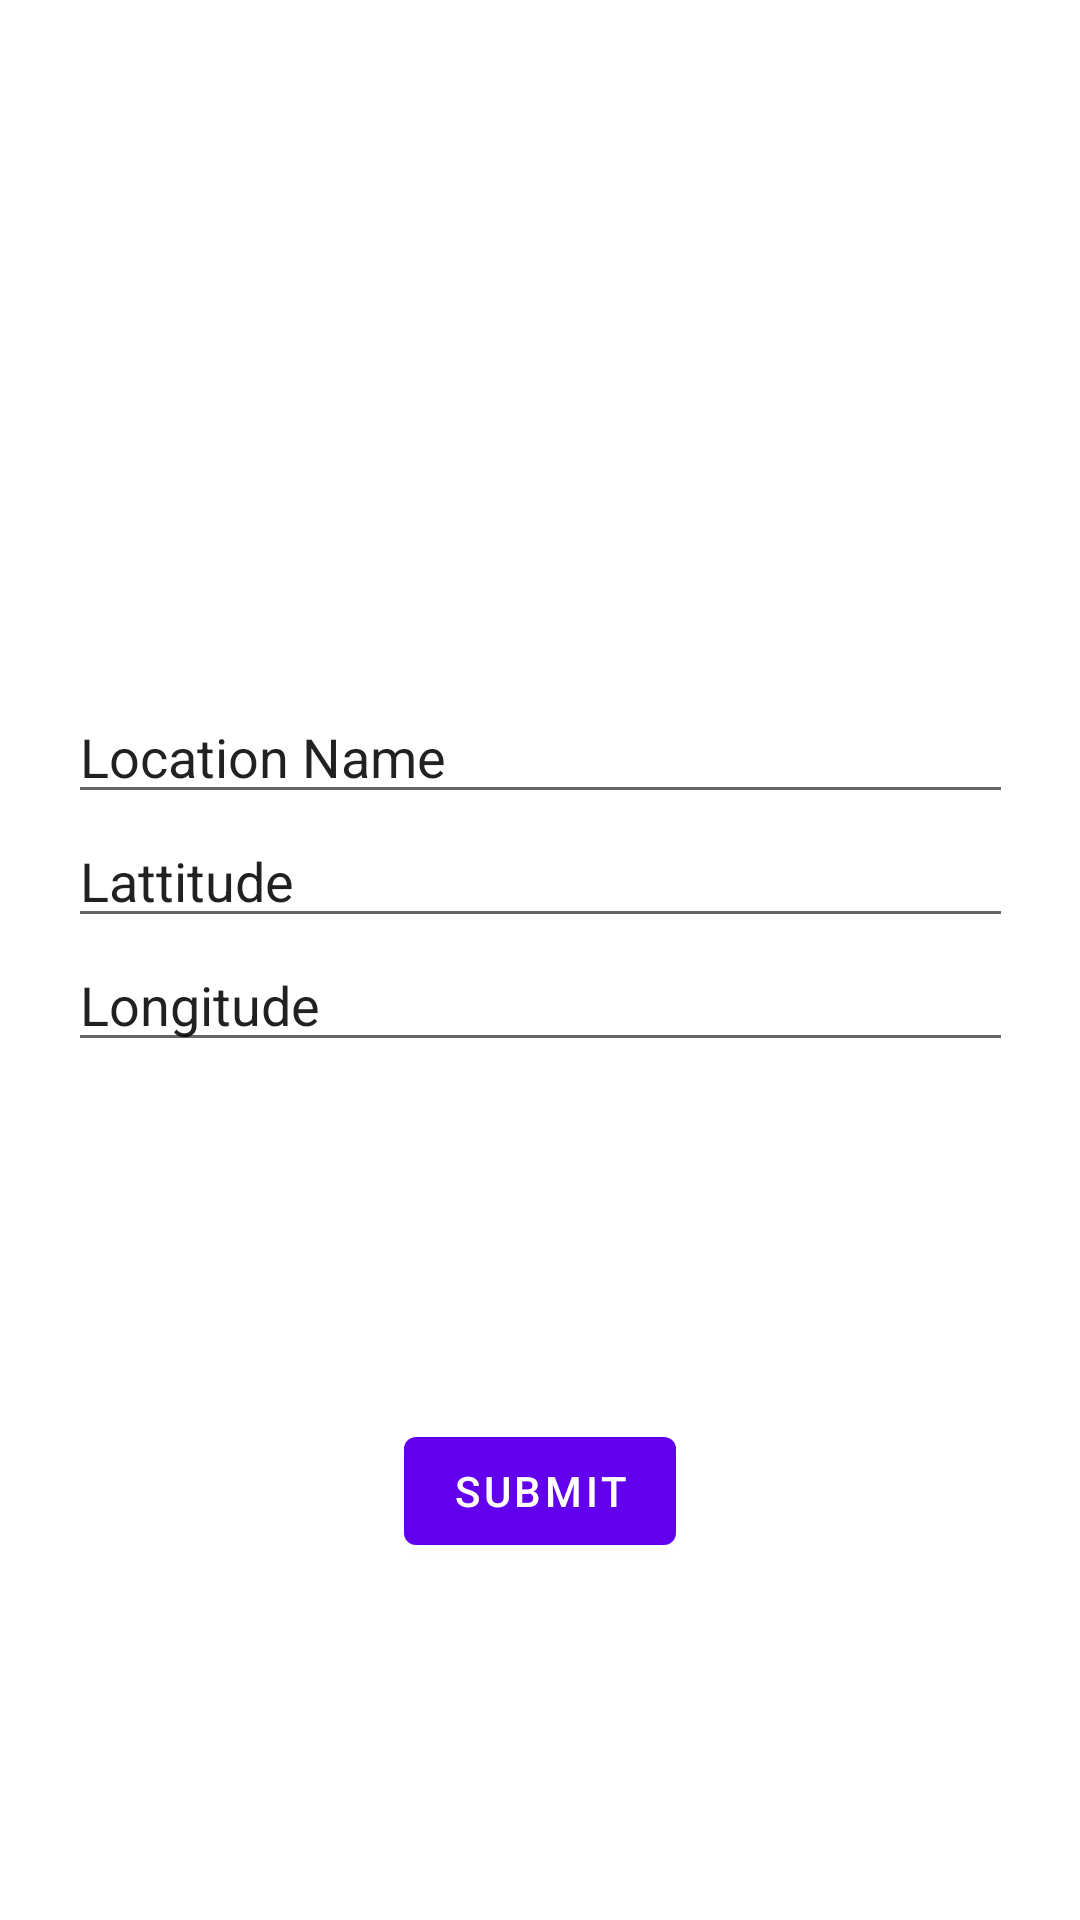

Here is an Android app screen rendered from its layout file. Give the layout XML and the strings, colors and styles it references.
<!-- AndroidManifest.xml: application theme Theme.Androidlocationviewer -->
<!-- res/layout/fragment_second.xml -->
<?xml version="1.0" encoding="utf-8"?>
<androidx.constraintlayout.widget.ConstraintLayout xmlns:android="http://schemas.android.com/apk/res/android"
    xmlns:app="http://schemas.android.com/apk/res-auto"
    xmlns:tools="http://schemas.android.com/tools"
    android:layout_width="match_parent"
    android:layout_height="match_parent"
    tools:context=".SecondFragment">

    <ImageView
        android:id="@+id/imgpin"
        android:layout_width="150dp"
        android:layout_height="150dp"
        android:layout_marginTop="80dp"
        app:layout_constraintEnd_toEndOf="parent"
        app:layout_constraintStart_toStartOf="parent"

        app:layout_constraintTop_toTopOf="parent"
        app:srcCompat="@drawable/pin" />

    <EditText
        android:id="@+id/inputlocationname"
        android:layout_width="wrap_content"
        android:layout_height="wrap_content"
        android:ems="15"
        android:inputType="text"
        android:text="Location Name"
        android:textSize="18dp"
        app:layout_constraintBottom_toTopOf="@+id/inputlattitude"
        app:layout_constraintEnd_toEndOf="parent"
        app:layout_constraintHorizontal_bias="0.5"
        app:layout_constraintStart_toStartOf="parent"
        app:layout_constraintTop_toBottomOf="@id/imgpin" />

    <EditText
        android:id="@+id/inputlattitude"
        android:layout_width="wrap_content"
        android:layout_height="wrap_content"
        android:layout_marginBottom="20dp"
        android:ems="15"
        android:inputType="numberDecimal"
        android:text="Lattitude"
        android:textSize="18dp"
        app:layout_constraintBottom_toTopOf="@+id/inputlongitude"
        app:layout_constraintEnd_toEndOf="parent"
        app:layout_constraintHorizontal_bias="0.5"
        app:layout_constraintStart_toStartOf="parent"
        app:layout_constraintTop_toBottomOf="@id/inputlocationname" />

    <EditText
        android:id="@+id/inputlongitude"
        android:layout_width="wrap_content"
        android:layout_height="wrap_content"
        android:ems="15"
        android:inputType="numberDecimal"
        android:text="Longitude"
        android:textSize="18dp"
        app:layout_constraintEnd_toEndOf="parent"
        app:layout_constraintHorizontal_bias="0.5"
        app:layout_constraintStart_toStartOf="parent"
        app:layout_constraintTop_toBottomOf="@id/inputlattitude" />


    <Button
        android:id="@+id/submitbutton"
        android:layout_width="wrap_content"
        android:layout_height="wrap_content"
        android:text="Submit"
        app:layout_constraintBottom_toBottomOf="parent"
        app:layout_constraintEnd_toEndOf="parent"
        app:layout_constraintHorizontal_bias="0.5"
        app:layout_constraintStart_toStartOf="parent"
        app:layout_constraintTop_toBottomOf="@id/inputlongitude" />

</androidx.constraintlayout.widget.ConstraintLayout>
<!-- resources referenced by this layout -->
<resources>
  <style name="Theme.Androidlocationviewer" parent="Theme.MaterialComponents.DayNight.DarkActionBar">
          
          <item name="colorPrimary">@color/purple_500</item>
          <item name="colorPrimaryVariant">@color/purple_700</item>
          <item name="colorOnPrimary">@color/white</item>
          
          <item name="colorSecondary">@color/teal_200</item>
          <item name="colorSecondaryVariant">@color/teal_700</item>
          <item name="colorOnSecondary">@color/black</item>
          
          <item name="android:statusBarColor" tools:targetApi="l">?attr/colorPrimaryVariant</item>
          
      </style>
  <!-- not gathered from this repository: default colours our renderer supplied (Android Studio template values) -->
  <color name="purple_500">#FF6200EE</color>
  <color name="purple_700">#FF3700B3</color>
  <color name="teal_200">#FF03DAC5</color>
  <color name="teal_700">#FF018786</color>
  <color name="black">#FF000000</color>
  <color name="white">#FFFFFFFF</color>
</resources>
